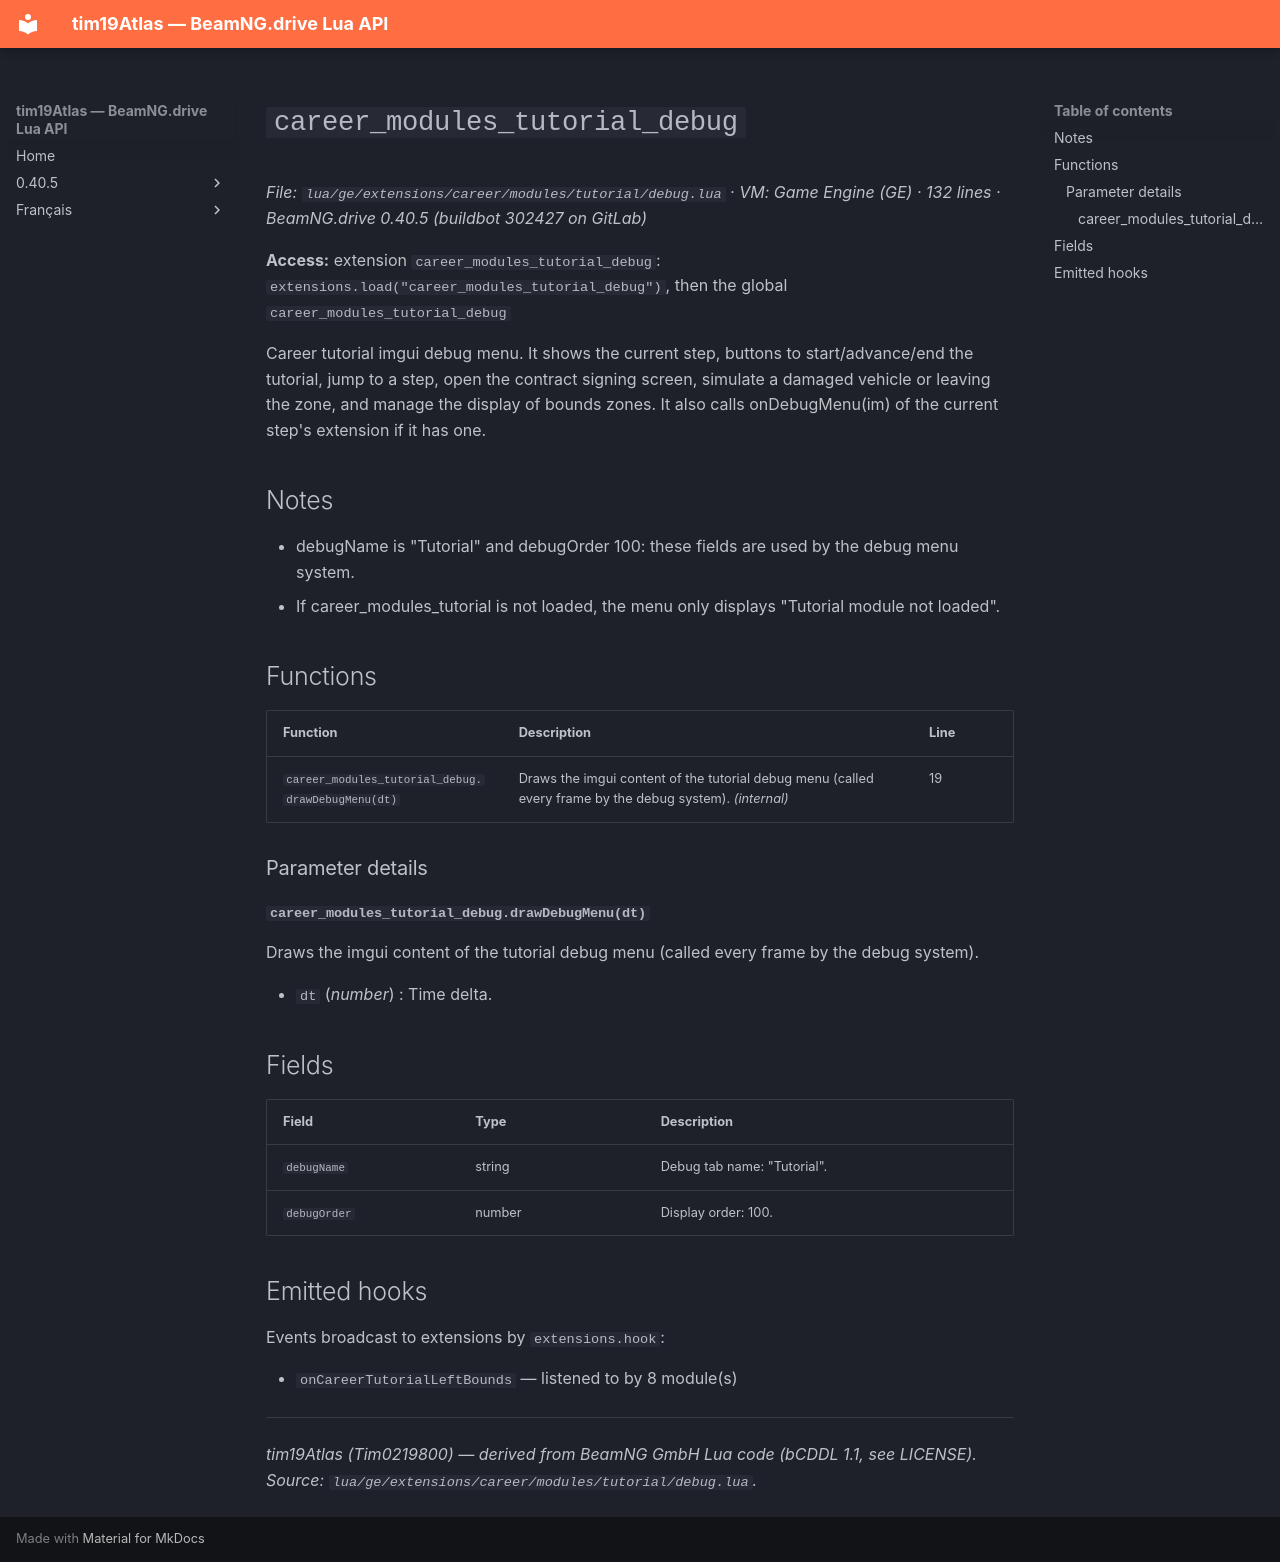

repository: Tim0219800/beamng-lua-atlas · page: 0.40.5/ge/extensions/career/modules/tutorial/debug.html · generator: mkdocs

# `career_modules_tutorial_debug`

*File: `lua/ge/extensions/career/modules/tutorial/debug.lua` · VM: Game Engine (GE) · 132 lines · BeamNG.drive 0.40.5 (buildbot 302427 on GitLab)*

**Access:** extension `career_modules_tutorial_debug`: `extensions.load("career_modules_tutorial_debug")`, then the global `career_modules_tutorial_debug`

Career tutorial imgui debug menu. It shows the current step, buttons to start/advance/end the tutorial, jump to a step, open the contract signing screen, simulate a damaged vehicle or leaving the zone, and manage the display of bounds zones. It also calls onDebugMenu(im) of the current step's extension if it has one.

## Notes

- debugName is "Tutorial" and debugOrder 100: these fields are used by the debug menu system.
- If career_modules_tutorial is not loaded, the menu only displays "Tutorial module not loaded".

## Functions

| Function | Description | Line |
|---|---|---|
| `career_modules_tutorial_debug.drawDebugMenu(dt)` | Draws the imgui content of the tutorial debug menu (called every frame by the debug system). *(internal)* | 19 |

### Parameter details

#### `career_modules_tutorial_debug.drawDebugMenu(dt)`

Draws the imgui content of the tutorial debug menu (called every frame by the debug system).

- `dt` (*number*) : Time delta.

## Fields

| Field | Type | Description |
|---|---|---|
| `debugName` | string | Debug tab name: "Tutorial". |
| `debugOrder` | number | Display order: 100. |

## Emitted hooks

Events broadcast to extensions by `extensions.hook`:

- `onCareerTutorialLeftBounds` — listened to by 8 module(s)

---
*tim19Atlas (Tim0219800) — derived from BeamNG GmbH Lua code (bCDDL 1.1, see LICENSE). Source: `lua/ge/extensions/career/modules/tutorial/debug.lua`.*
